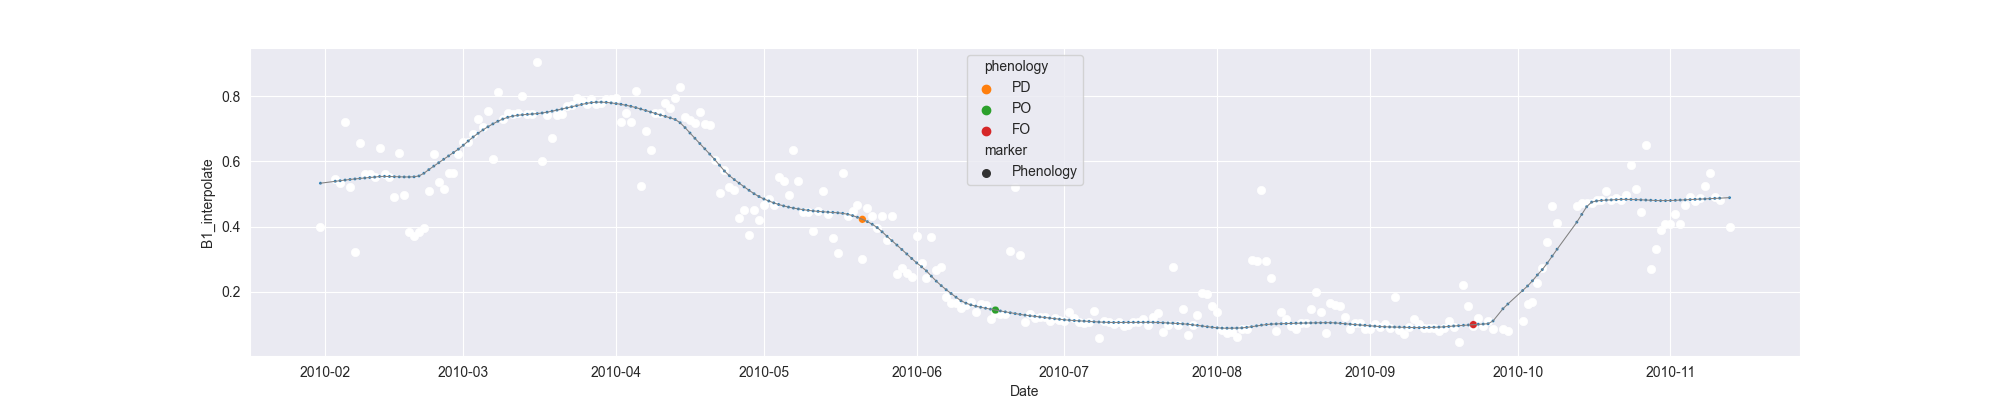

The data file committed next to this chart (first rows):
system:time_start, B1, B1_interpolate, B1_phenology
2010-01-31, 0.3992, 0.3992, 
2010-02-01, , , 
2010-02-02, , , 
2010-02-03, , 0.5475, 
2010-02-04, , 0.5345, 
2010-02-05, 0.7218, 0.7218, 
2010-02-06, , 0.5216, 
2010-02-07, 0.3213, 0.3213, 
2010-02-08, 0.6567, 0.6567, 
2010-02-09, , 0.562, 
2010-02-10, , 0.5607, 
2010-02-11, , 0.5531, 
2010-02-12, , 0.6409, 
2010-02-13, , 0.5607, 
2010-02-14, , 0.5531, 
2010-02-15, , 0.4899, 
2010-02-16, 0.6251, 0.6251, 
2010-02-17, , 0.4977, 
2010-02-18, , 0.3829, 
2010-02-19, 0.3702, 0.3702, 
2010-02-20, , 0.3829, 
2010-02-21, 0.3955, 0.3955, 
2010-02-22, , 0.5086, 
2010-02-23, 0.6217, 0.6217, 
2010-02-24, , 0.5361, 
2010-02-25, , 0.5152, 
2010-02-26, , 0.5636, 
2010-02-27, , 0.5636, 
2010-02-28, , 0.6217, 
2010-03-01, , 0.6613, 
2010-03-02, , 0.6613, 
2010-03-03, , 0.6843, 
2010-03-04, , 0.7302, 
2010-03-05, , 0.7045, 
2010-03-06, 0.7538, 0.7538, 
2010-03-07, 0.6082, 0.6082, 
2010-03-08, 0.8123, 0.8123, 
2010-03-09, 0.7302, 0.7302, 
2010-03-10, 0.7484, 0.7484, 
2010-03-11, 0.745, 0.745, 
2010-03-12, , 0.7484, 
2010-03-13, , 0.7996, 
2010-03-14, , 0.745, 
2010-03-15, , 0.7443, 
2010-03-16, 0.9055, 0.9055, 
2010-03-17, 0.6006, 0.6006, 
2010-03-18, , 0.7428, 
2010-03-19, , 0.6717, 
2010-03-20, 0.7428, 0.7428, 
2010-03-21, , 0.7447, 
2010-03-22, , 0.7696, 
2010-03-23, , 0.7743, 
2010-03-24, 0.7964, 0.7964, 
2010-03-25, 0.7865, 0.7865, 
2010-03-26, 0.7758, 0.7758, 
2010-03-27, 0.7905, 0.7905, 
2010-03-28, 0.7765, 0.7765, 
2010-03-29, , 0.7787, 
2010-03-30, , 0.7905, 
2010-03-31, , 0.7911, 
... 227 more rows
